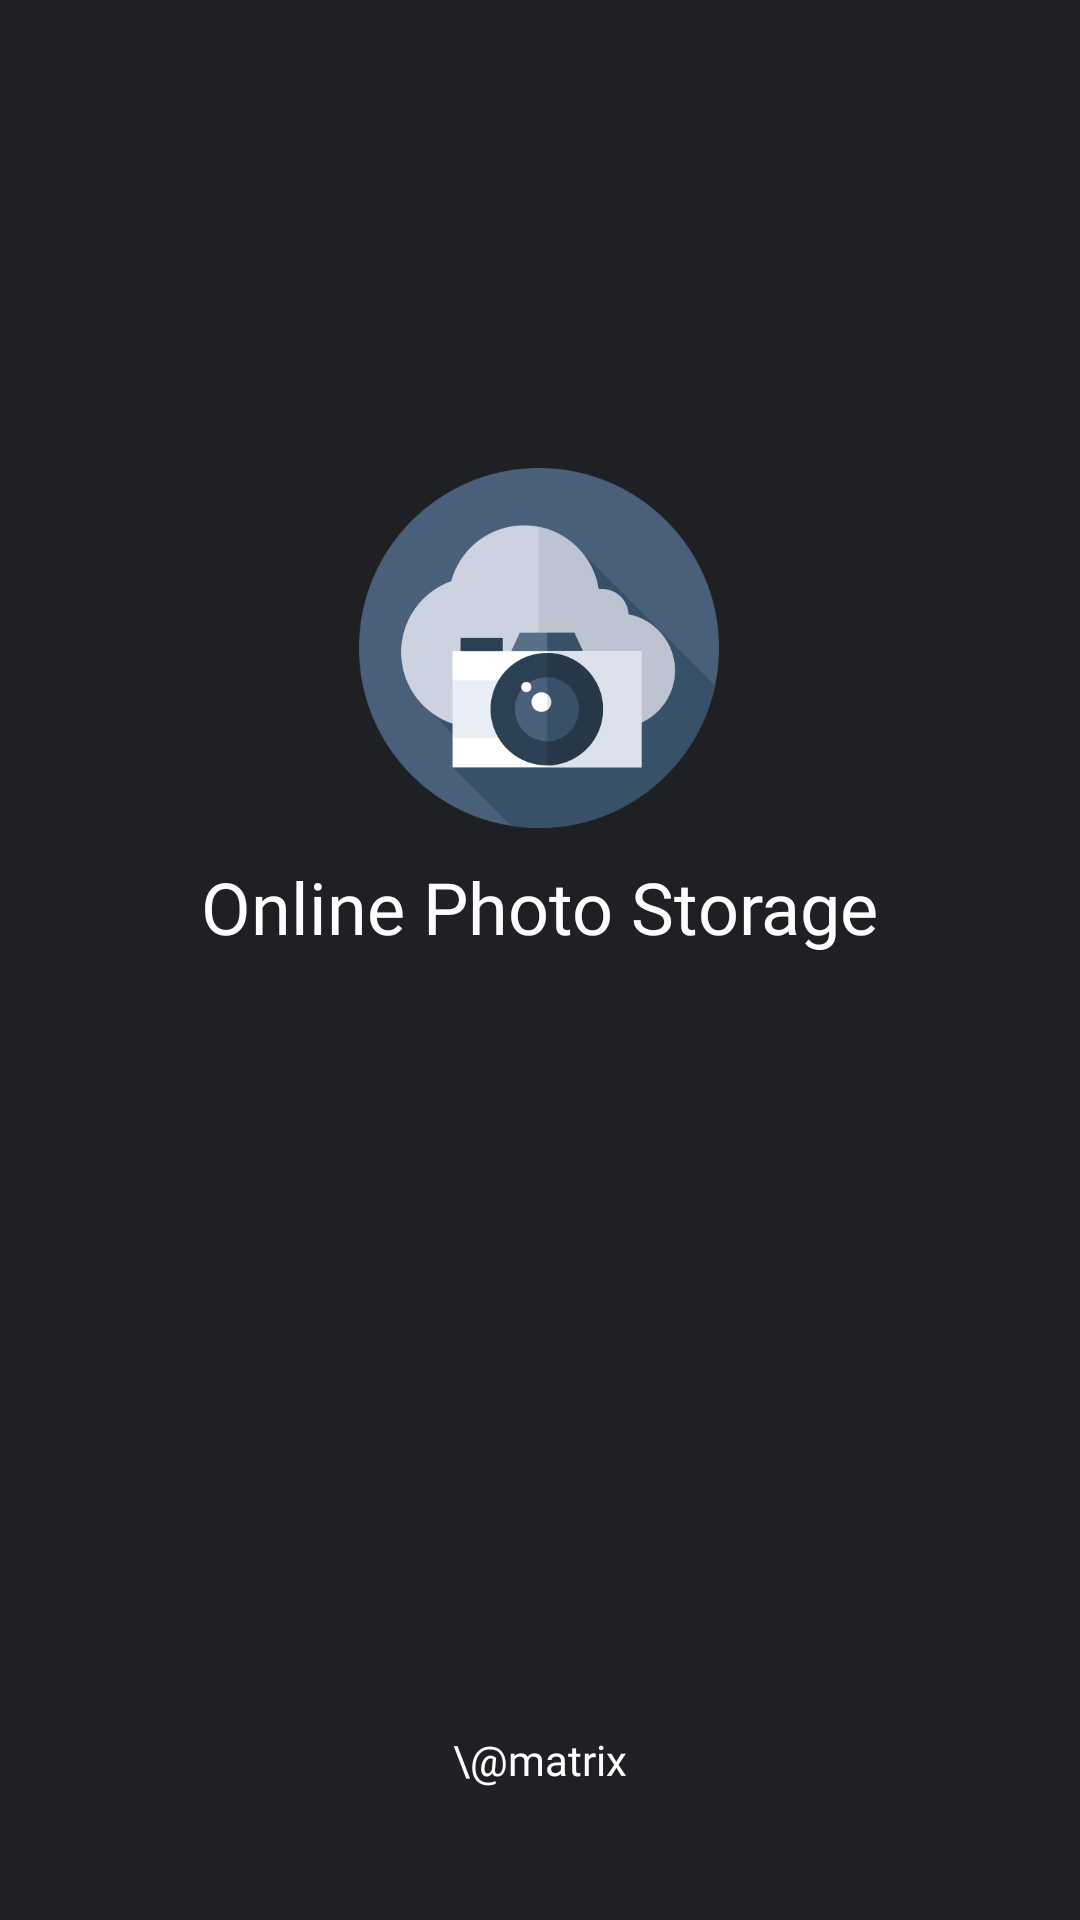

Produce the Android XML layout that renders to this screen, including the resource entries it uses.
<!-- AndroidManifest.xml: application theme Theme.OnlinePhotoStorage -->
<!-- res/layout/activity_splash_screen.xml -->
<?xml version="1.0" encoding="utf-8"?>
<androidx.constraintlayout.widget.ConstraintLayout xmlns:android="http://schemas.android.com/apk/res/android"
    xmlns:app="http://schemas.android.com/apk/res-auto"
    xmlns:tools="http://schemas.android.com/tools"
    android:layout_width="match_parent"
    android:layout_height="match_parent"
    android:background="#1F2023"
    tools:context=".SplashScreenActivity">

    <ImageView
        android:id="@+id/imageView"
        android:layout_width="120dp"
        android:layout_height="120dp"
        app:layout_constraintBottom_toBottomOf="parent"
        app:layout_constraintEnd_toEndOf="parent"
        app:layout_constraintHorizontal_bias="0.498"
        app:layout_constraintStart_toStartOf="parent"
        app:layout_constraintTop_toTopOf="parent"
        app:layout_constraintVertical_bias="0.3"
        app:srcCompat="@drawable/cloud" />

    <TextView
        android:id="@+id/textView2"
        android:layout_width="wrap_content"
        android:layout_height="wrap_content"
        android:fontFamily="@font/aclonica"
        android:padding="10dp"
        android:text="@string/app_name"
        android:textColor="@color/white"
        android:textSize="24sp"
        app:layout_constraintBottom_toBottomOf="parent"
        app:layout_constraintEnd_toEndOf="parent"
        app:layout_constraintHorizontal_bias="0.5"
        app:layout_constraintStart_toStartOf="parent"
        app:layout_constraintTop_toBottomOf="@+id/imageView"
        app:layout_constraintVertical_bias="0.0" />

    <TextView
        android:id="@+id/textView4"
        android:layout_width="wrap_content"
        android:layout_height="wrap_content"
        android:fontFamily="@font/aclonica"
        android:text="\@matrix"
        android:textColor="@color/white"
        app:layout_constraintBottom_toBottomOf="parent"
        app:layout_constraintEnd_toEndOf="parent"
        app:layout_constraintHorizontal_bias="0.5"
        app:layout_constraintStart_toStartOf="parent"
        app:layout_constraintTop_toBottomOf="@+id/textView2"
        app:layout_constraintVertical_bias="0.85" />
</androidx.constraintlayout.widget.ConstraintLayout>
<!-- resources referenced by this layout -->
<resources>
  <color name="white">#FFFFFFFF</color>
  <!-- drawable cloud: png bitmap (drawable-v24, 29047 bytes) -->
  <string name="app_name">Online Photo Storage</string>
  <style name="Theme.OnlinePhotoStorage" parent="Theme.MaterialComponents.DayNight.DarkActionBar">
          
          <item name="colorPrimary">#B7B0D1</item>
          <item name="colorPrimaryVariant">@color/purple_700</item>
          <item name="colorOnPrimary">@color/white</item>
          
          <item name="colorSecondary">@color/teal_200</item>
          <item name="colorSecondaryVariant">@color/teal_700</item>
          <item name="colorOnSecondary">@color/black</item>
          
          <item name="android:statusBarColor" tools:targetApi="l">@color/status_bar_color</item>
          <item name="toolbarStyle">@style/ToolbarStyle</item>
          
      </style>
  <color name="purple_700">#FF3700B3</color>
  <color name="teal_200">#FF03DAC5</color>
  <color name="teal_700">#FF018786</color>
  <color name="black">#FF000000</color>
  <color name="status_bar_color">#0A0A0A</color>
  <style name="ToolbarStyle" parent="Widget.AppCompat.Toolbar">
          <item name="android:background">@color/toolbar_color</item>
      </style>
  <color name="toolbar_color">#242529</color>
</resources>
